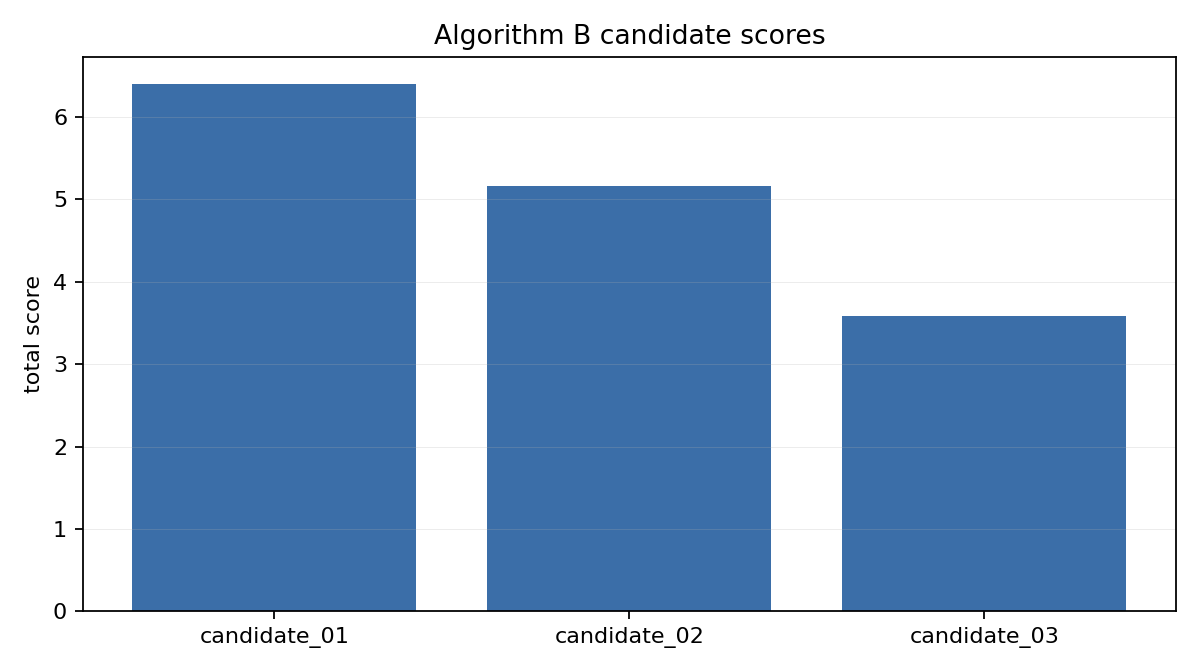

The table this chart was drawn from, first rows:
candidate_id, total_score, estimated_light_gain, intervention_volume, new_shadow_penalty, protected_zone_penalty, number_of_interventions, notes
candidate_01, 6.4, 10.0, 22.5, 0.0, 0.0, 2, simplified candidate generated from Algo…
candidate_02, 5.164, 8.5, 20.85, 0.0, 0.0, 2, simplified candidate generated from Algo…
candidate_03, 3.579, 9.001, 29.73, 1.478, 0.0, 2, simplified candidate generated from Algo…
